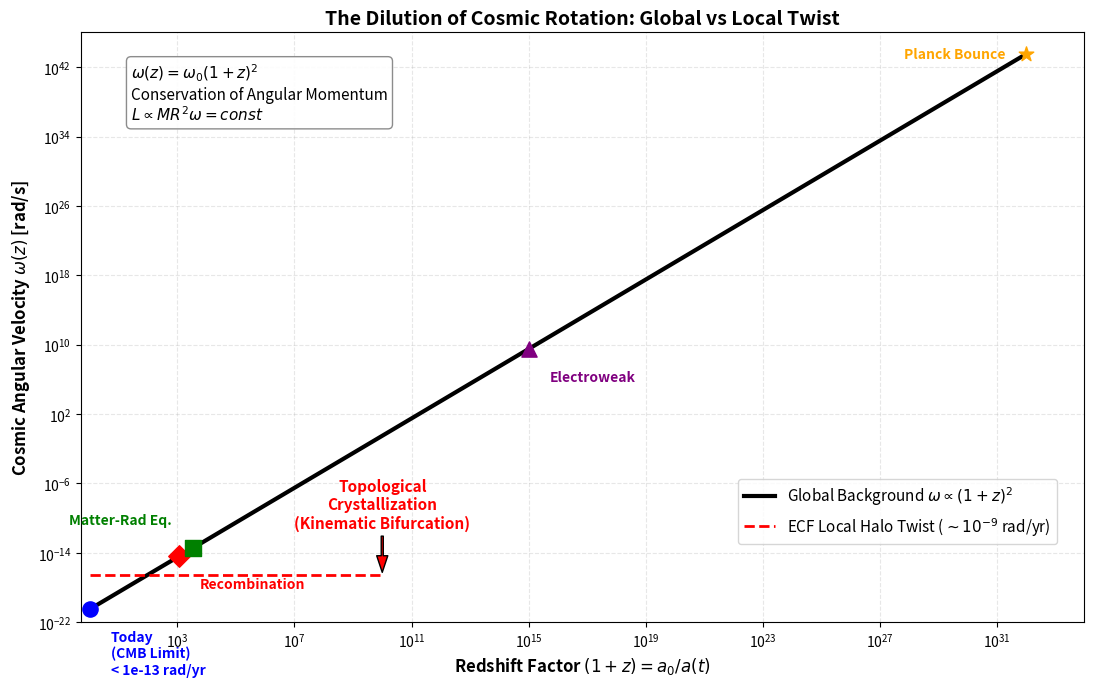

Generate this figure with matplotlib:
#!/usr/bin/env python3
# -*- coding: utf-8 -*-
"""
=============================================================================
Project     : Foundation II: The Chiral Universe
Script      : plot_cosmic_rotation_history.py
Description : 
    Generates the "Dilution of Cosmic Rotation" log-log plot: 'Fig5_Cosmic_Rotation_History.png'
    Crucially, it demonstrates the 'Kinematic Bifurcation':
    1. The global background dilutes to < 10^-13 rad/yr (Planck CMB limit).
    2. The local topological halos retain a chiral twist of ~ 10^-9 rad/yr.
    *PHYSICAL REALISM UPDATE*: The local ECF twist (red dashed line) 
    only originates AT the Topological Crystallization epoch (z ~ 1e10).
=============================================================================
"""
import numpy as np
import matplotlib.pyplot as plt

def rad_yr_to_rad_s(val_rad_yr):
    """Converts radians per year to radians per second."""
    seconds_in_year = 365.25 * 24 * 3600
    return val_rad_yr / seconds_in_year

def main():
    print("Generating Cosmic Rotation History Plot (Strict Physical Model)...")

    # 1. PARAMETERS & CONVERSIONS
    # ---------------------------------------------------------
    z_factors = np.logspace(0, 32, 500)
    
    global_omega_today_rad_yr = 1e-13  # CMB Limit
    local_twist_today_rad_yr = 1e-9    # ECF Halo Twist
    
    global_omega_today_s = rad_yr_to_rad_s(global_omega_today_rad_yr)
    local_twist_today_s = rad_yr_to_rad_s(local_twist_today_rad_yr)

    # 2. CALCULATE EVOLUTION
    # ---------------------------------------------------------
    omega_global_s = global_omega_today_s * (z_factors ** 2)

    # 3. PLOT CREATION
    # ---------------------------------------------------------
    fig, ax = plt.subplots(figsize=(11, 7), dpi=300)

    # Plot global background (Black line, exists for all time)
    ax.plot(z_factors, omega_global_s, color='black', linewidth=3, 
            label=r'Global Background $\omega \propto (1+z)^2$')

    # Plot local twist (Red dashed line, only exists AFTER crystallization: z=1 to z=1e10)
    ax.plot([1, 1e10], [local_twist_today_s, local_twist_today_s], color='red', linestyle='--', linewidth=2,
            label=r'ECF Local Halo Twist ($\sim 10^{-9}$ rad/yr)')

    # Markers for specific Cosmic Eras with explicit safe offsets
    eras = {
        'Today\n(CMB Limit)': (1, global_omega_today_s, 'blue', 'o', (15, -15), 'top', 'left'),
        'Recombination': (1100, global_omega_today_s * 1100**2, 'red', 'D', (15, -15), 'top', 'left'),
        'Matter-Rad Eq.': (3400, global_omega_today_s * 3400**2, 'green', 's', (-15, 15), 'bottom', 'right'),
        'Electroweak': (1e15, global_omega_today_s * (1e15)**2, 'purple', '^', (15, -15), 'top', 'left'),
        'Planck Bounce': (1e32, global_omega_today_s * (1e32)**2, 'orange', '*', (-15, 0), 'center', 'right')
    }

    # Plot markers and smart annotations
    for name, (z_fact, w_val, color, marker, offset, va, ha) in eras.items():
        ax.scatter(z_fact, w_val, color=color, s=120, marker=marker, zorder=5)
        
        # Add value explicitly for "Today"
        text_label = f"{name}\n< 1e-13 rad/yr" if "Today" in name else name
        
        # Using 'offset points' guarantees the text never touches the line
        ax.annotate(text_label, xy=(z_fact, w_val), xytext=offset, textcoords='offset points',
                    color=color, fontsize=10, fontweight='bold', va=va, ha=ha)

    # Topological Crystallization Arrow (Points exactly where the red line starts!)
    ax.annotate('Topological\nCrystallization\n(Kinematic Bifurcation)', xy=(1e10, local_twist_today_s), 
                xytext=(1e10, local_twist_today_s * 1e5),
                arrowprops=dict(facecolor='red', shrink=0.05, width=1.5, headwidth=8),
                color='red', fontsize=11, fontweight='bold', ha='center', va='bottom')

    # Formatting
    ax.set_xscale('log')
    ax.set_yscale('log')
    ax.set_xlim(0.5, 1e34)
    ax.set_ylim(1e-22, 1e46)

    # Info Box
    props = dict(boxstyle='round', facecolor='white', alpha=0.9, edgecolor='gray')
    ax.text(0.05, 0.95, r'$\omega(z) = \omega_0(1+z)^2$' + '\nConservation of Angular Momentum\n' + r'$L \propto M R^2 \omega = const$', 
            transform=ax.transAxes, fontsize=11, verticalalignment='top', bbox=props)

    ax.set_xlabel(r'Redshift Factor $(1+z) = a_0/a(t)$', fontsize=12, fontweight='bold')
    ax.set_ylabel(r'Cosmic Angular Velocity $\omega(z)$ [rad/s]', fontsize=12, fontweight='bold')
    ax.set_title('The Dilution of Cosmic Rotation: Global vs Local Twist', fontsize=14, fontweight='bold')
    ax.grid(True, which="both", ls="--", alpha=0.3)
    
    # Legend safely placed
    ax.legend(loc='lower right', fontsize=11, bbox_to_anchor=(0.98, 0.12))

    # Save
    plt.tight_layout()
    output_filename = 'Fig5_Cosmic_Rotation_History.png'
    plt.savefig(output_filename)
    print(f"Success! Saved as {output_filename}")

if __name__ == "__main__":
    main()
